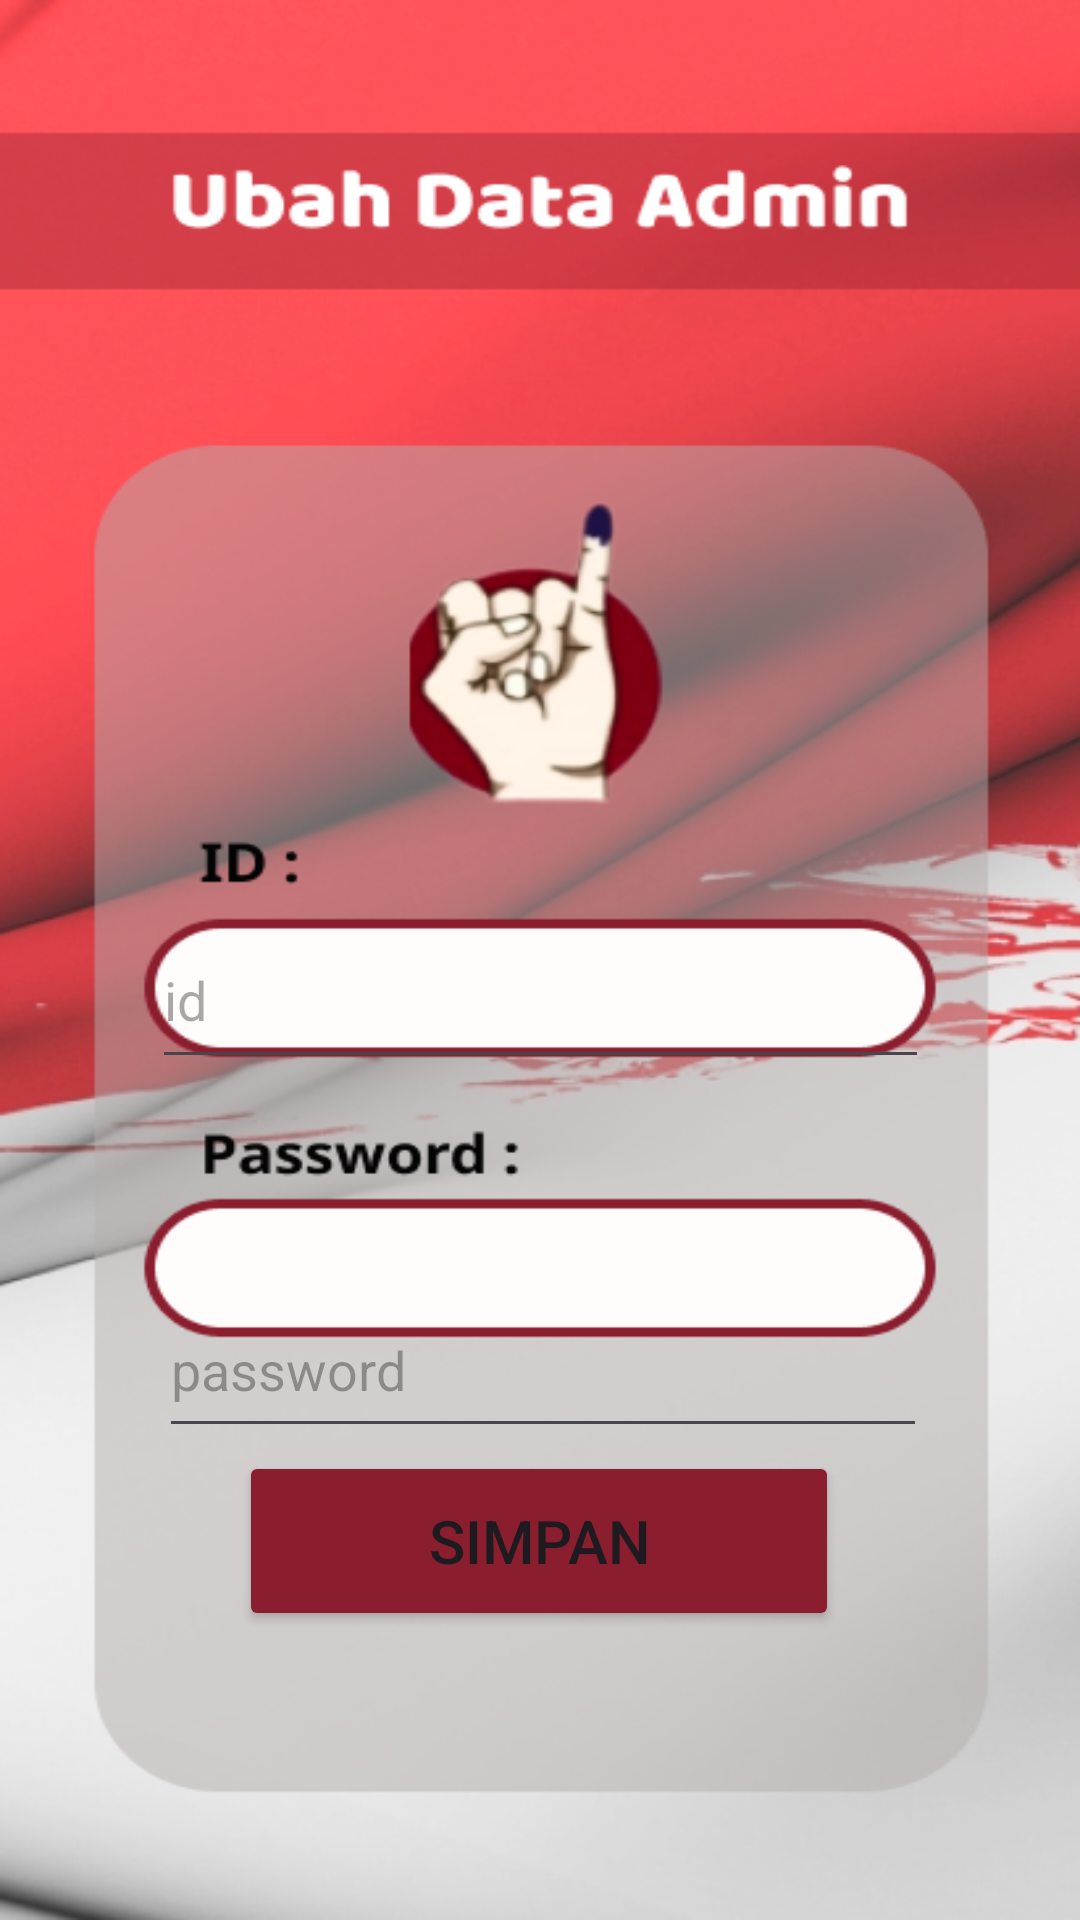

Android layout source for this screen:
<!-- AndroidManifest.xml: application theme Theme.RWQu -->
<!-- res/layout/activity_data_admin2.xml -->
<?xml version="1.0" encoding="utf-8"?>
<androidx.constraintlayout.widget.ConstraintLayout xmlns:android="http://schemas.android.com/apk/res/android"
    xmlns:app="http://schemas.android.com/apk/res-auto"
    xmlns:tools="http://schemas.android.com/tools"
    android:layout_width="match_parent"
    android:layout_height="match_parent"
    android:background="@drawable/screendataadmin"
    tools:context=".DataAdmin2">

    <Button
        android:id="@+id/btn_simpandataadmin"
        android:layout_width="200sp"
        android:layout_height="60sp"
        android:backgroundTint="#8B1E2E"
        android:text="Simpan"
        android:textSize="20sp"
        app:layout_constraintBottom_toBottomOf="parent"
        app:layout_constraintEnd_toEndOf="parent"
        app:layout_constraintHorizontal_bias="0.497"
        app:layout_constraintStart_toStartOf="parent"
        app:layout_constraintTop_toTopOf="parent"
        app:layout_constraintVertical_bias="0.834" />

    <EditText
        android:id="@+id/txt_iddataadmin"
        android:layout_width="259dp"
        android:layout_height="56dp"
        android:ems="10"
        android:inputType="text"
        android:hint="id"
        app:layout_constraintBottom_toBottomOf="parent"
        app:layout_constraintEnd_toEndOf="parent"
        app:layout_constraintStart_toStartOf="parent"
        app:layout_constraintTop_toTopOf="parent"
        app:layout_constraintVertical_bias="0.52" />

    <EditText
        android:id="@+id/txt_psdataadmin"
        android:layout_width="256dp"
        android:layout_height="55dp"
        android:layout_marginTop="68sp"
        android:ems="10"
        android:inputType="textPassword"
        android:hint="password"
        app:layout_constraintBottom_toBottomOf="parent"
        app:layout_constraintEnd_toEndOf="parent"
        app:layout_constraintHorizontal_bias="0.509"
        app:layout_constraintStart_toStartOf="parent"
        app:layout_constraintTop_toBottomOf="@+id/txt_iddataadmin"
        app:layout_constraintVertical_bias="0.0" />

    <ProgressBar
        android:id="@+id/progressBar2"
        android:layout_width="wrap_content"
        android:layout_height="wrap_content"
        android:visibility="gone"
        app:layout_constraintBottom_toBottomOf="parent"
        app:layout_constraintEnd_toEndOf="parent"
        app:layout_constraintStart_toStartOf="parent"
        app:layout_constraintTop_toBottomOf="@+id/btn_simpandataadmin" />

</androidx.constraintlayout.widget.ConstraintLayout>
<!-- resources referenced by this layout -->
<resources>
  <!-- drawable screendataadmin: png bitmap (drawable, 228472 bytes) -->
  <style name="Theme.RWQu" parent="Base.Theme.RWQu" />
  <style name="Base.Theme.RWQu" parent="Theme.Material3.DayNight.NoActionBar">
          
  
          <item name="colorPrimary">#8B1E2E</item>
          <item name="colorPrimaryDark">#FF5158</item>
          
      </style>
</resources>
